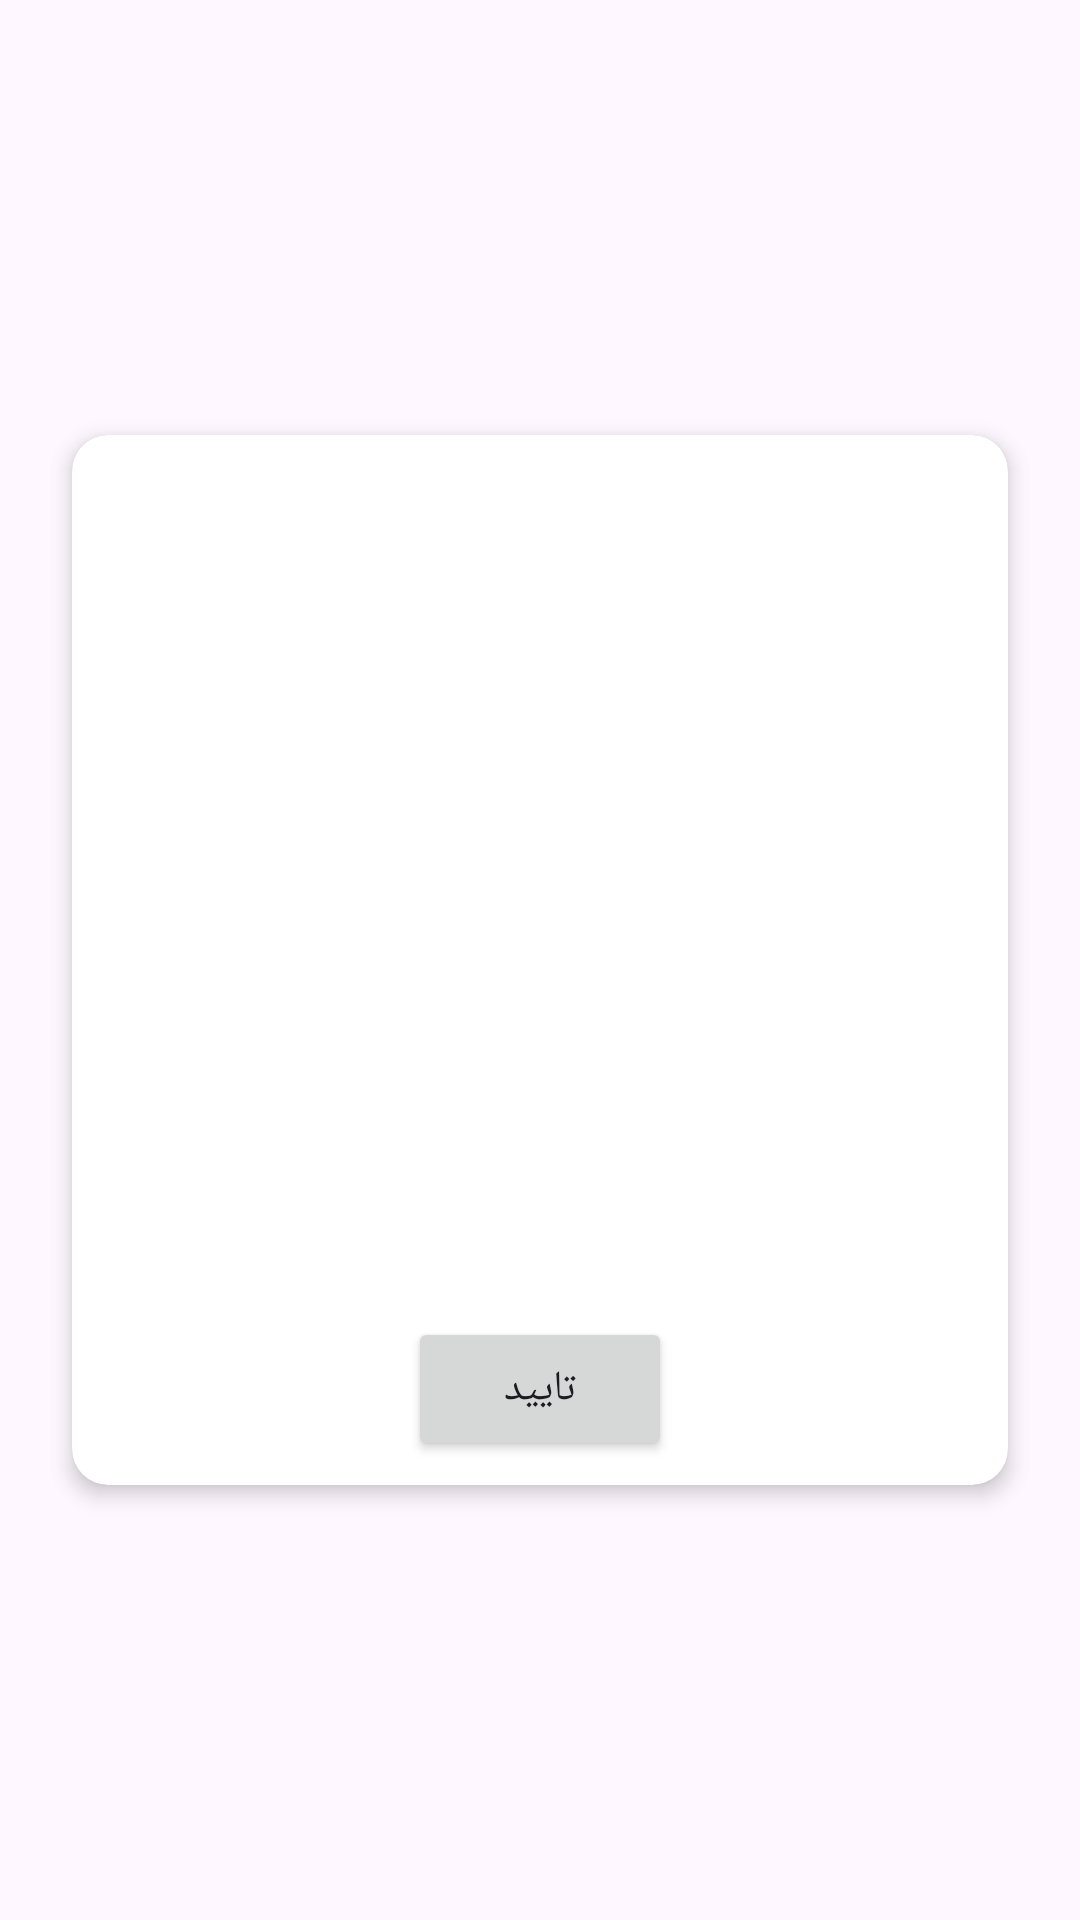

Produce the Android XML layout that renders to this screen, including the resource entries it uses.
<!-- AndroidManifest.xml: application theme Theme.QrScanner -->
<!-- res/layout/dialog_status.xml -->
<?xml version="1.0" encoding="utf-8"?>
<androidx.constraintlayout.widget.ConstraintLayout xmlns:android="http://schemas.android.com/apk/res/android"
    xmlns:app="http://schemas.android.com/apk/res-auto"
    xmlns:tools="http://schemas.android.com/tools"
    android:layout_width="match_parent"
    android:layout_height="match_parent">

    <androidx.cardview.widget.CardView
        android:id="@+id/cardd"
        android:layout_width="match_parent"
        android:layout_height="350dp"
        android:layout_marginStart="24dp"
        android:layout_marginTop="8dp"
        android:layout_marginEnd="24dp"
        android:layout_marginBottom="8dp"
        app:cardCornerRadius="12dp"
        app:cardElevation="4dp"
        app:layout_constraintBottom_toBottomOf="parent"
        app:layout_constraintEnd_toEndOf="parent"
        app:layout_constraintStart_toStartOf="parent"
        app:layout_constraintTop_toTopOf="parent" >

        <androidx.constraintlayout.widget.ConstraintLayout
            android:id="@+id/consss"
            android:layout_width="match_parent"
            android:layout_height="match_parent">

            <ImageView
                android:id="@+id/imageView2"
                android:layout_width="150dp"
                android:layout_height="150dp"
                android:layout_marginTop="32dp"
                app:layout_constraintEnd_toEndOf="parent"
                app:layout_constraintStart_toStartOf="parent"
                app:layout_constraintTop_toTopOf="parent"
                app:srcCompat="@drawable/image_info" />

            <TextView
                android:id="@+id/textViewDialog"
                android:layout_width="0dp"
                android:layout_height="wrap_content"
                android:layout_marginLeft="8dp"
                android:layout_marginTop="24dp"
                android:layout_marginRight="8dp"
                android:gravity="center"
                android:textColor="@color/black"
                android:textSize="18sp"
                app:layout_constraintEnd_toEndOf="parent"
                app:layout_constraintStart_toStartOf="parent"
                app:layout_constraintTop_toBottomOf="@+id/imageView2" />

            <Button
                android:id="@+id/buttonBacktoScanner"
                android:layout_width="wrap_content"
                android:layout_height="wrap_content"
                android:layout_marginBottom="8dp"
                android:text="تایید"
                app:layout_constraintBottom_toBottomOf="parent"
                app:layout_constraintEnd_toEndOf="parent"
                app:layout_constraintStart_toStartOf="parent" />
        </androidx.constraintlayout.widget.ConstraintLayout>
    </androidx.cardview.widget.CardView>
</androidx.constraintlayout.widget.ConstraintLayout>
<!-- resources referenced by this layout -->
<resources>
  <color name="black">#FF000000</color>
  <style name="Theme.QrScanner" parent="Theme.Material3.Light.NoActionBar">
          
          <item name="colorPrimary">@color/blue</item>
          <item name="colorPrimaryVariant">@color/blue</item>
          <item name="colorOnPrimary">@color/white</item>
          
          <item name="colorSecondary">@color/gree</item>
          <item name="colorSecondaryVariant">@color/teal_700</item>
          <item name="colorOnSecondary">@color/black</item>
          
          <item name="android:statusBarColor" tools:targetApi="l">@color/white</item>
          <item name="android:windowLightStatusBar">true</item>
          <item name="fontFamily">@font/shabnam</item>
          <item name="android:navigationBarColor">@color/lighter_blue</item>
          
      </style>
  <color name="blue">#0063F8</color>
  <color name="white">#FFFFFFFF</color>
  <color name="gree">#3B6E6E6E</color>
  <color name="teal_700">#FF018786</color>
  <color name="lighter_blue">#D3E3FB</color>
</resources>
